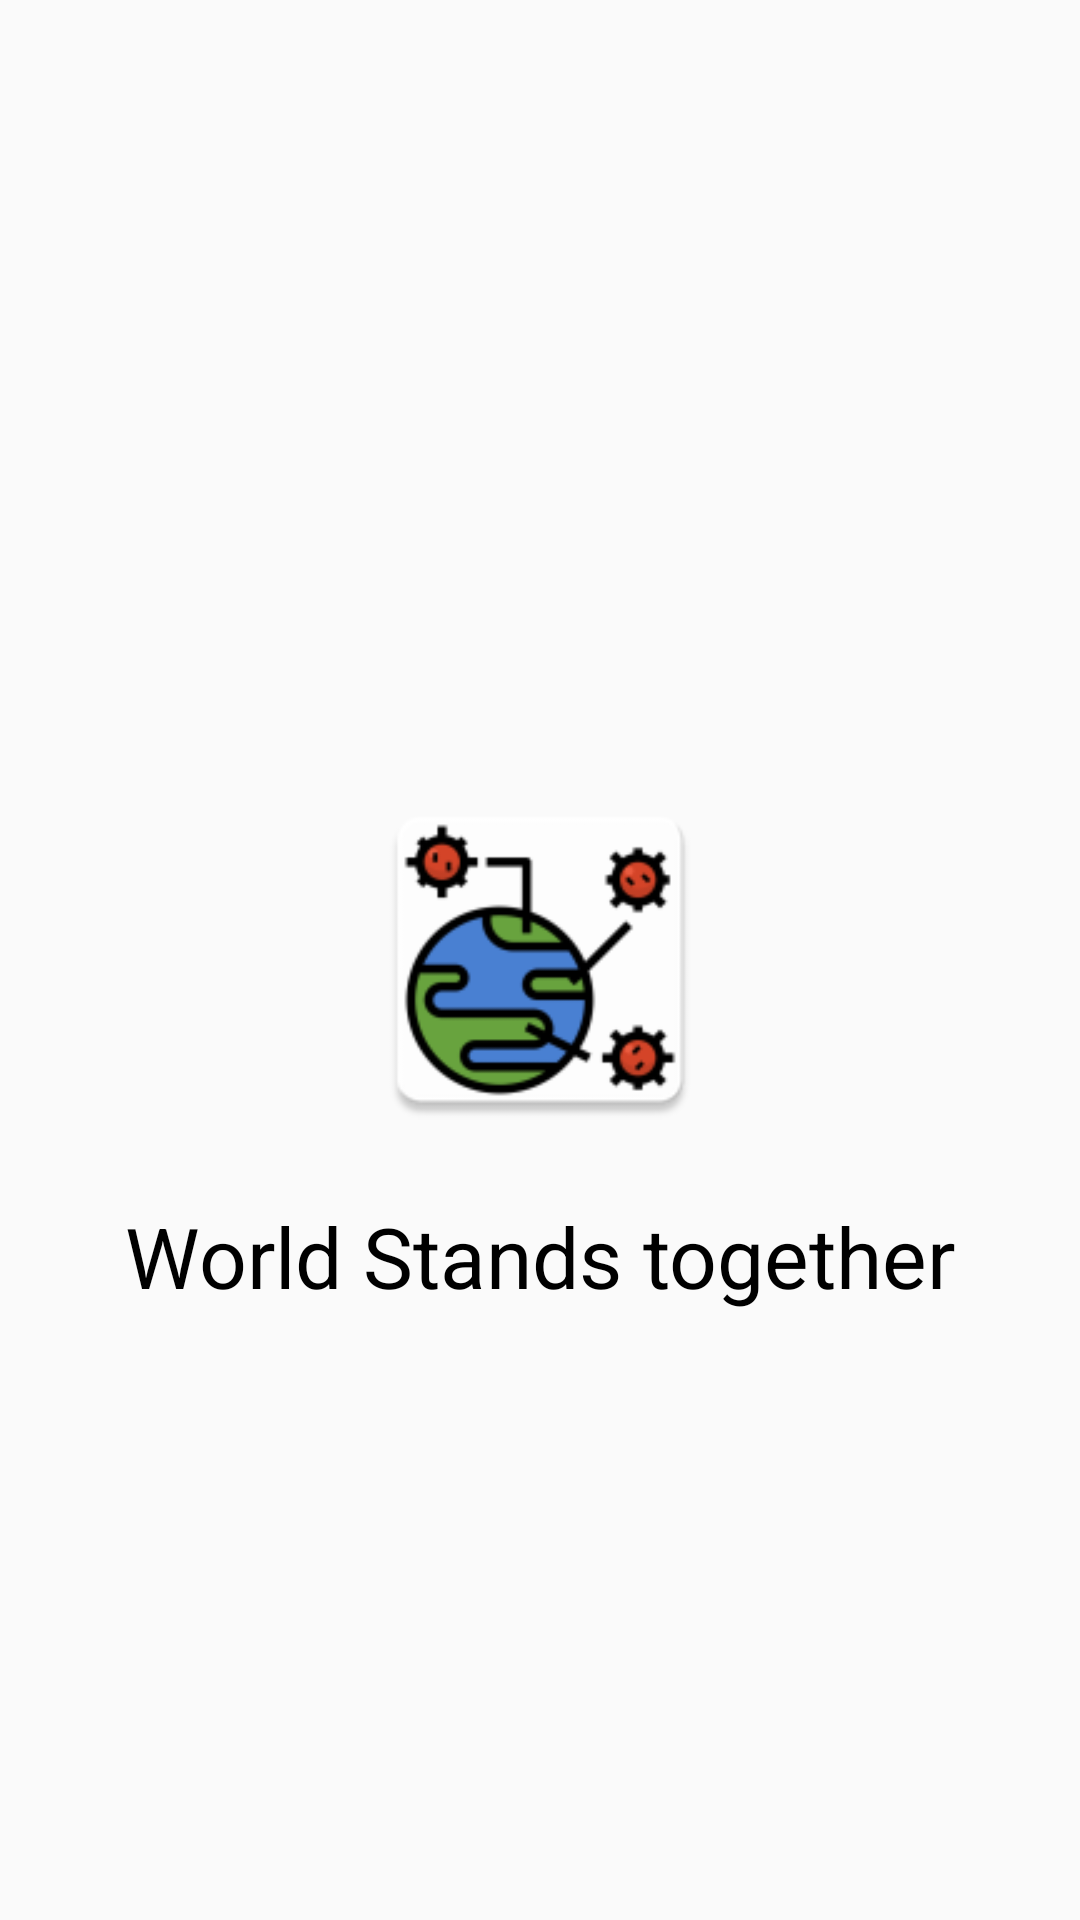

Layout XML and referenced resources for this Android screen:
<!-- AndroidManifest.xml: application theme AppTheme -->
<!-- res/layout/activity_splash.xml -->
<?xml version="1.0" encoding="utf-8"?>
<RelativeLayout xmlns:android="http://schemas.android.com/apk/res/android"
    xmlns:app="http://schemas.android.com/apk/res-auto"
    xmlns:tools="http://schemas.android.com/tools"
    android:layout_width="match_parent"
    android:layout_height="match_parent"
    tools:context=".SplashActivity">

    <ImageView
        android:id="@+id/logo"
        android:layout_width="120dp"
        android:layout_height="120dp"
        android:layout_centerInParent="true"
        android:src="@mipmap/launch" />

    <TextView
        android:layout_width="wrap_content"
        android:layout_height="wrap_content"
        android:layout_below="@+id/logo"
        android:textSize="28sp"
        android:textColor="@android:color/black"
        android:layout_centerHorizontal="true"
        android:layout_marginTop="20dp"
        android:text="World Stands together"/>


</RelativeLayout>
<!-- resources referenced by this layout -->
<resources>
  <!-- mipmap launch: png bitmap (mipmap-hdpi, 4236 bytes) -->
  <style name="AppTheme" parent="Theme.AppCompat.Light.DarkActionBar">
          
          <item name="colorPrimary">@color/colorPrimary</item>
          <item name="colorPrimaryDark">@color/colorPrimaryDark</item>
          <item name="colorAccent">@color/colorAccent</item>
      </style>
  <!-- not gathered from this repository: default colours our renderer supplied (Android Studio template values) -->
  <color name="colorPrimary">#FF6200EE</color>
  <color name="colorPrimaryDark">#FF3700B3</color>
  <color name="colorAccent">#FF03DAC5</color>
</resources>
